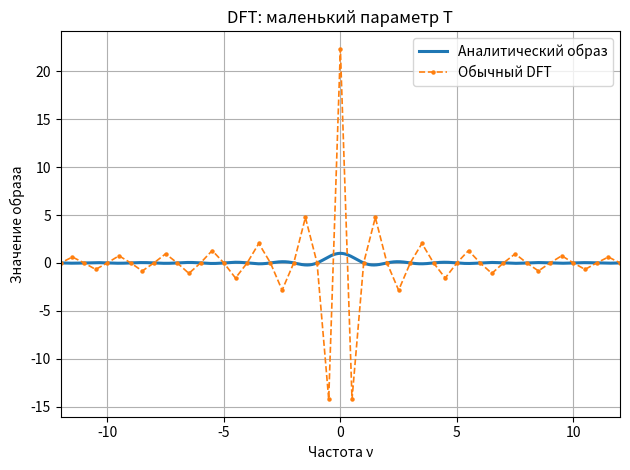

Reproduce this figure in Python. (Note: this script raises an exception after producing the figure.)
import os
import time
import numpy as np
import matplotlib.pyplot as plt


FIG_DIR = "task1/figs_1_5"

def trapz(y, x):
    """Совместимость со старыми и новыми версиями NumPy."""
    if hasattr(np, "trapezoid"):
        return np.trapezoid(y, x)
    return np.trapz(y, x)


def savefig(filename):
    path = os.path.join(FIG_DIR, filename)
    plt.tight_layout()
    plt.savefig(path, bbox_inches="tight")
    plt.close()
    print(f"Сохранено: {path}")


def pi_func(t):
    """Прямоугольная функция Π(t)."""
    return (np.abs(t) <= 0.5).astype(float)


def analytic_pi_ft(v):
    """Аналитический Фурье-образ Π(t): sinc(v)=sin(pi v)/(pi v)."""
    return np.sinc(v)


def make_time_grid(T, dt):
    """Симметричная сетка [-T/2, T/2)."""
    return np.arange(-T / 2, T / 2, dt)


def make_centered_freq_grid(N, dt):
    """Центрированная частотная сетка для FFT."""
    dv = 1.0 / (N * dt)
    v = (np.arange(N) - N // 2) * dv
    return v, dv


def continuous_ft_trapz(f_t, t, v):
    """Численное прямое непрерывное ПФ через trapz."""
    F = np.zeros_like(v, dtype=complex)
    for k, vk in enumerate(v):
        F[k] = trapz(f_t * np.exp(-2j * np.pi * vk * t), t)
    return F


def continuous_ift_trapz(F_v, v, t):
    """Численное обратное непрерывное ПФ через trapz."""
    f = np.zeros_like(t, dtype=complex)
    for n, tn in enumerate(t):
        f[n] = trapz(F_v * np.exp(2j * np.pi * v * tn), v)
    return f


def dft_unitary_raw(x):
    """Унитарный DFT."""
    return np.fft.fft(x) / np.sqrt(len(x))


def idft_unitary_raw(X):
    """Обратный унитарный DFT."""
    return np.fft.ifft(X) * np.sqrt(len(X))


def smart_ctft_raw(f_t, t):
    """
    Приближение непрерывного ПФ через сумму Римана и FFT:
    F(ν_m) ≈ c_m * fft(f)_m,
    где c_m = dt * exp(-2πi * m * dv * t0).
    """
    N = len(f_t)
    dt = t[1] - t[0]
    T = N * dt
    t0 = t[0]
    dv = 1.0 / T
    m = np.arange(N)

    c = dt * np.exp(-2j * np.pi * m * dv * t0)
    F_raw = c * np.fft.fft(f_t)
    return F_raw


def smart_ctft_centered(f_t, t):
    """Центрированный спектр для отображения."""
    N = len(f_t)
    dt = t[1] - t[0]
    v, _ = make_centered_freq_grid(N, dt)
    F = np.fft.fftshift(smart_ctft_raw(f_t, t))
    return v, F


def smart_ictft_from_centered(F_centered, t):
    """Обратное восстановление для smart-метода."""
    N = len(F_centered)
    dt = t[1] - t[0]
    T = N * dt
    t0 = t[0]
    dv = 1.0 / T
    m = np.arange(N)

    F_raw = np.fft.ifftshift(F_centered)
    c = dt * np.exp(-2j * np.pi * m * dv * t0)
    return np.fft.ifft(F_raw / c)


def sample_signal(t_dense, y_dense, dt_sample):
    """Сэмплирование через интерполяцию на нужных узлах."""
    ts = np.arange(t_dense[0], t_dense[-1] + 0.5 * dt_sample, dt_sample)
    ys = np.interp(ts, t_dense, y_dense)
    return ts, ys


def sinc_interpolate(ts, ys, t_dense, dt_sample):
    """Интерполяция по формуле Котельникова."""
    M = (t_dense[:, None] - ts[None, :]) / dt_sample
    return np.sum(ys[None, :] * np.sinc(M), axis=1)


# ============================================================
# ФУНКЦИИ ОТРИСОВКИ
# ============================================================

# def plot_time_signal(t, y, title, filename, xlabel="Время t", ylabel="Амплитуда", xlim=None):
#     plt.figure()
#     plt.plot(t, np.real(y), linewidth=2)
#     plt.grid(True)
#     plt.xlabel(xlabel)
#     plt.ylabel(ylabel)
#     plt.title(title)
#     if xlim is not None:
#         plt.xlim(xlim)
    
#     savefig(filename)


def plot_compare_time(t_true, y_true, t_num, y_num, title, filename,
                      label_true="Исходная функция",
                      label_num="Восстановленная функция",
                      xlim=None):
    plt.figure()
    plt.plot(t_true, np.real(y_true), linewidth=2, label=label_true)
    plt.plot(t_num, np.real(y_num), "--", linewidth=2, label=label_num)
    plt.grid(True)
    plt.xlabel("Время t")
    plt.ylabel("Амплитуда")
    plt.title(title)
    if xlim is not None:
        plt.xlim(xlim)
    plt.legend()
    #plt.show()
    savefig(filename)


def plot_compare_freq(v_ref, F_ref, v_num, F_num, title, filename,
                      label_num="Численный образ", xlim=None):
    plt.figure()
    plt.plot(v_ref, np.real(F_ref), linewidth=2.2, label="Аналитический образ")
    plt.plot(v_num, np.real(F_num), "--", linewidth=1.8, label=label_num)
    plt.grid(True)
    plt.xlabel("Частота ν")
    plt.ylabel("Значение образа")
    plt.title(title)
    if xlim is not None:
        plt.xlim(xlim)
    plt.legend()
    plt.show()
    savefig(filename)


# def plot_combined_time_freq(v_ref, F_ref, v_num, F_num,
#                             t_ref, x_ref, t_num, x_num,
#                             title_freq, title_time, filename,
#                             label_freq="Численный образ",
#                             label_time="Восстановленная функция",
#                             xlim_freq=(-10, 10), xlim_time=(-2, 2)):
#     """Один рисунок из двух графиков: спектр + восстановление."""
#     plt.figure(figsize=(10, 8))

#     plt.subplot(2, 1, 1)
#     plt.plot(v_ref, np.real(F_ref), linewidth=2, label="Аналитический образ")
#     plt.plot(v_num, np.real(F_num), "--", linewidth=1.5, label=label_freq)
#     plt.grid(True)
#     plt.xlabel("Частота ν")
#     plt.ylabel("Значение")
#     plt.title(title_freq)
#     plt.xlim(xlim_freq)
#     plt.legend()

#     plt.subplot(2, 1, 2)
#     plt.plot(t_ref, np.real(x_ref), linewidth=2, label="Исходная функция")
#     plt.plot(t_num, np.real(x_num), "--", linewidth=1.5, label=label_time)
#     plt.grid(True)
#     plt.xlabel("Время t")
#     plt.ylabel("Амплитуда")
#     plt.title(title_time)
#     plt.xlim(xlim_time)
#     plt.legend()

#     savefig(filename)


def plot_dft_spectrum(v_ref, F_ref, v_dft, X_dft, title, filename, xlim=None):
    """
    Обычный DFT рисуется одной линией, без отдельной мнимой/действительной части.
    Для визуального сравнения с вещественным sinc используется вещественная часть.
    """
    plt.figure()
    plt.plot(v_ref, np.real(F_ref), linewidth=2.2, label="Аналитический образ")
    plt.plot(v_dft, np.real(X_dft), "o--", markersize=2.2, linewidth=1.2, label="Обычный DFT")
    plt.grid(True)
    plt.xlabel("Частота ν")
    plt.ylabel("Значение образа")
    plt.title(title)
    if xlim is not None:
        plt.xlim(xlim)
    plt.legend()
    #plt.show
    savefig(filename)


# def plot_methods_compare(v_ref, F_ref,
#                          v_trap, F_trap,
#                          v_dft, F_dft,
#                          v_smart, F_smart,
#                          filename):
#     plt.figure()
#     plt.plot(v_ref, np.real(F_ref), linewidth=2.4, label="Аналитический образ")
#     plt.plot(v_trap, np.real(F_trap), "--", linewidth=2.0, label="Численное интегрирование")
#     plt.plot(v_dft, np.real(F_dft), "-.", linewidth=1.8, label="Обычный DFT")
#     plt.plot(v_smart, np.real(F_smart), ":", linewidth=2.6, label="Разработанный метод")
#     plt.grid(True)
#     plt.xlabel("Частота ν")
#     plt.ylabel("Значение образа")
#     plt.title("Сравнение методов вычисления Фурье-образа")
#     plt.xlim(-12, 12)
#     plt.legend()
#     savefig(filename)


# def plot_sampling_and_interp(t_dense, y_dense, ts, ys, y_interp, title, filename, xlim=None):
#     plt.figure()
#     plt.plot(t_dense, y_dense, linewidth=2, label="Исходная функция")
#     plt.stem(ts, ys, linefmt="C1-", markerfmt="C1o", basefmt=" ", label="Отсчёты")
#     plt.plot(t_dense, y_interp, "--", linewidth=2, label="Интерполяция")
#     plt.grid(True)
#     plt.xlabel("Время t")
#     plt.ylabel("Амплитуда")
#     plt.title(title)
#     if xlim is not None:
#         plt.xlim(xlim)
#     plt.legend()
#     savefig(filename)


# def plot_spectrum_three_lines(v, Y_dense, Y_sampled, Y_interp, title, filename, xlim=None):
#     """
#     Упрощённый спектральный график: только три линии,
#     как в большинстве отчётов:
#     1) исходная функция,
#     2) сэмплированный сигнал,
#     3) интерполяция.
#     """
#     plt.figure()
#     plt.plot(v, np.abs(Y_dense), linewidth=2.2, label="Исходная функция")
#     plt.plot(v, np.abs(Y_sampled), "--", linewidth=1.9, label="Сэмплированный сигнал")
#     plt.plot(v, np.abs(Y_interp), "-.", linewidth=1.9, label="Интерполяция")
#     plt.grid(True)
#     plt.xlabel("Частота ν")
#     plt.ylabel("Амплитуда")
#     plt.title(title)
#     if xlim is not None:
#         plt.xlim(xlim)
#     plt.legend()
#     savefig(filename)




def section_3_dft():
    v_ref = np.linspace(-12, 12, 4000)
    F_ref = analytic_pi_ft(v_ref)

    # Неудачный случай по T
    T = 2.0
    dt = 0.001
    t = make_time_grid(T, dt)
    x = pi_func(t)
    v_dft, _ = make_centered_freq_grid(len(t), dt)
    X = np.fft.fftshift(dft_unitary_raw(x))

    plot_dft_spectrum(
        v_ref, F_ref, v_dft, X,
        "DFT: маленький параметр T",
        "dft_bad_T_spectrum.png",
        xlim=(-12, 12)
    )

    # Удачный случай по T
    T = 8.0
    dt = 0.001
    t = make_time_grid(T, dt)
    x = pi_func(t)
    v_dft, _ = make_centered_freq_grid(len(t), dt)
    X = np.fft.fftshift(dft_unitary_raw(x))

    plot_dft_spectrum(
        v_ref, F_ref, v_dft, X,
        "DFT:большой параметр T",
        "dft_good_T_spectrum.png",
        xlim=(-12, 12)
    )

    # Неудачный случай по dt: восстановление
    T = 8.0
    dt = 0.1
    t = make_time_grid(T, dt)
    x = pi_func(t)
    X_raw = dft_unitary_raw(x)
    x_rec = idft_unitary_raw(X_raw)

    plot_compare_time(
        t, x, t, x_rec,
        "IDFT: большой параметр dt",
        "dft_bad_dt_reconstruction.png",
        label_true="Исходная функция",
        label_num="Восстановленная функция",
        xlim=(-4, 4)
    )

    # Удачный случай по dt: восстановление
    T = 8.0
    dt = 0.001
    t = make_time_grid(T, dt)
    x = pi_func(t)
    X_raw = dft_unitary_raw(x)
    x_rec = idft_unitary_raw(X_raw)

    plot_compare_time(
        t, x, t, x_rec,
        "IDFT: малый параметр dt",
        "dft_good_dt_reconstruction.png",
        label_true="Исходная функция",
        label_num="Восстановленная функция",
        xlim=(-4, 4)
    )
section_3_dft()
